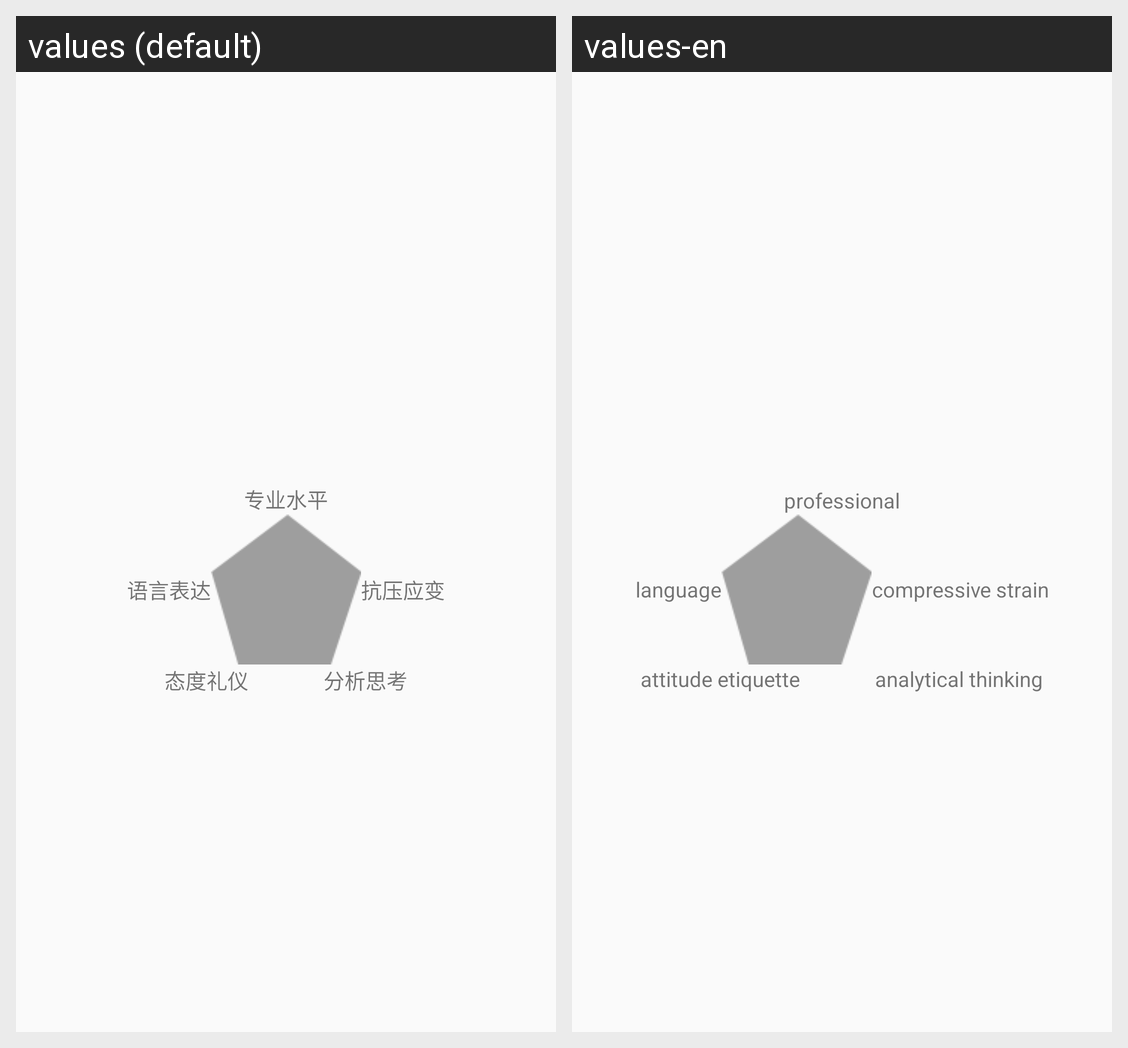

Translations of the strings shown on this Android screen, per locale in the grid:
Android screen res/layout/fragment_function_evaluate2.xml rendered under 2 locales, left to right: values (default), values-en. Device: Nexus 5 (rendered at 1080×1920; each locale shown at half size, 540×960, under a caption strip naming it); theme AppTheme.
Strings drawn on this screen, with the default value and each locale's value (text and hints the layout hard-codes, and strings that could not be matched under every locale, appear in the picture but are not listed):

function_expertise_level
  values: 专业水平
  values-en: professional

function_language_express
  values: 语言表达
  values-en: language

function_compress_strain
  values: 抗压应变
  values-en: compressive strain

function_attitude_etiquette
  values: 态度礼仪
  values-en: attitude etiquette

function_analysis_thinking
  values: 分析思考
  values-en: analytical thinking
